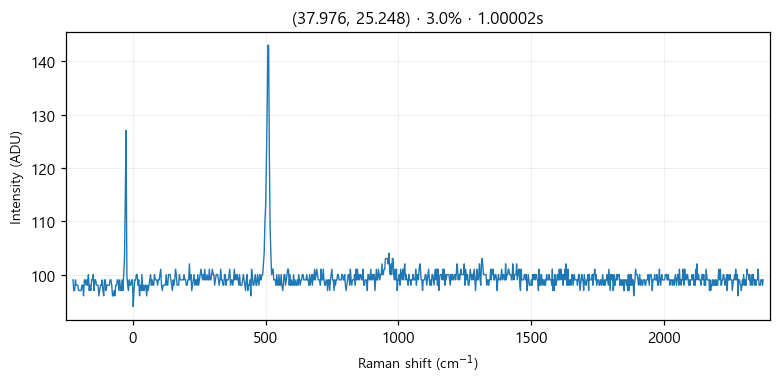

The table this chart was drawn from, first rows:
# laser_power_pct, 3.0
# exposure_time, 1
# laser_nm, 532
# mode, single
pixel_index, raman_shift_cm-1, wavelength_nm, intensity
0, -225.3, 525.7, 99.0
1, -222.2, 525.8, 97.0
2, -219.2, 525.9, 97.0
3, -216.1, 526, 99.0
4, -213, 526.1, 98.0
5, -210, 526.1, 98.0
6, -206.9, 526.2, 98.0
7, -203.8, 526.3, 97.0
8, -200.8, 526.4, 97.0
9, -197.7, 526.5, 97.0
10, -194.7, 526.6, 97.0
11, -191.6, 526.7, 98.0
12, -188.6, 526.7, 98.0
13, -185.5, 526.8, 96.0
14, -182.4, 526.9, 99.0
15, -179.4, 527, 99.0
16, -176.3, 527.1, 98.0
17, -173.3, 527.2, 99.0
18, -170.2, 527.2, 98.0
19, -167.2, 527.3, 100.0
20, -164.2, 527.4, 97.0
21, -161.1, 527.5, 98.0
22, -158.1, 527.6, 97.0
23, -155, 527.7, 99.0
24, -152, 527.8, 99.0
25, -148.9, 527.8, 100.0
26, -145.9, 527.9, 97.0
27, -142.9, 528, 99.0
28, -139.8, 528.1, 99.0
29, -136.8, 528.2, 98.0
30, -133.8, 528.3, 98.0
31, -130.7, 528.3, 98.0
32, -127.7, 528.4, 96.0
33, -124.7, 528.5, 97.0
34, -121.6, 528.6, 98.0
35, -118.6, 528.7, 98.0
36, -115.6, 528.8, 99.0
37, -112.6, 528.9, 97.0
38, -109.5, 528.9, 96.0
39, -106.5, 529, 99.0
40, -103.5, 529.1, 99.0
41, -100.5, 529.2, 97.0
42, -97.44, 529.3, 98.0
43, -94.42, 529.4, 98.0
44, -91.41, 529.4, 98.0
45, -88.39, 529.5, 98.0
46, -85.38, 529.6, 99.0
47, -82.36, 529.7, 99.0
48, -79.35, 529.8, 98.0
49, -76.34, 529.9, 96.0
50, -73.33, 530, 96.0
51, -70.32, 530, 97.0
52, -67.31, 530.1, 96.0
53, -64.3, 530.2, 98.0
54, -61.3, 530.3, 98.0
55, -58.29, 530.4, 99.0
... 968 more rows
